pico-8 play session: no input (idle)

[t = 1 s] idle ~1s (no d-pad/buttons)
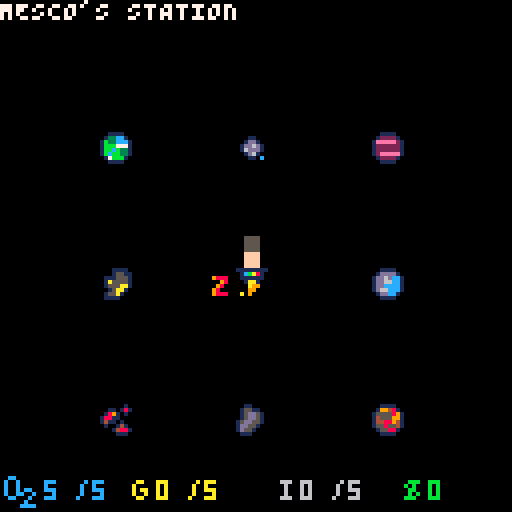
[t = 2 s] idle ~2s (no d-pad/buttons)
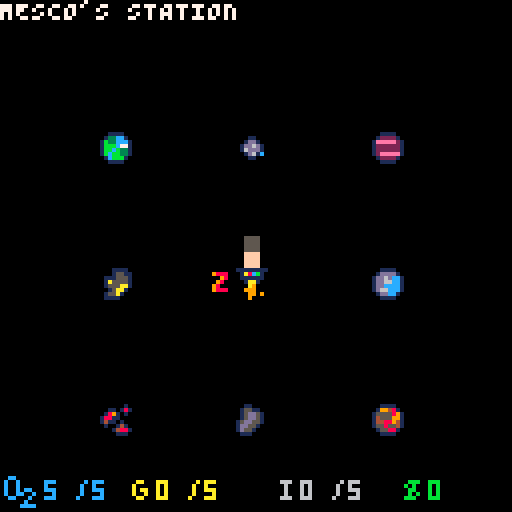
[t = 4 s] idle ~4s (no d-pad/buttons)
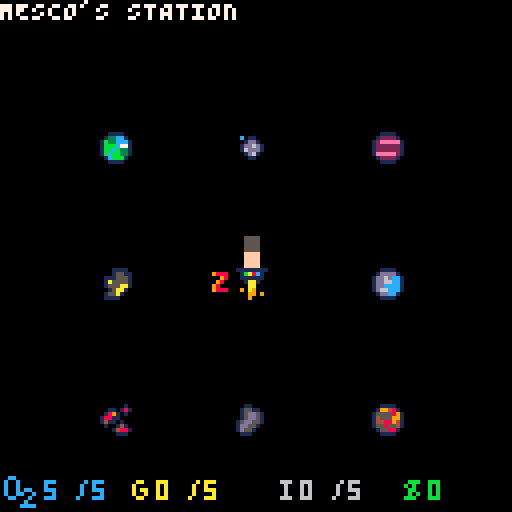
[t = 6 s] idle ~6s (no d-pad/buttons)
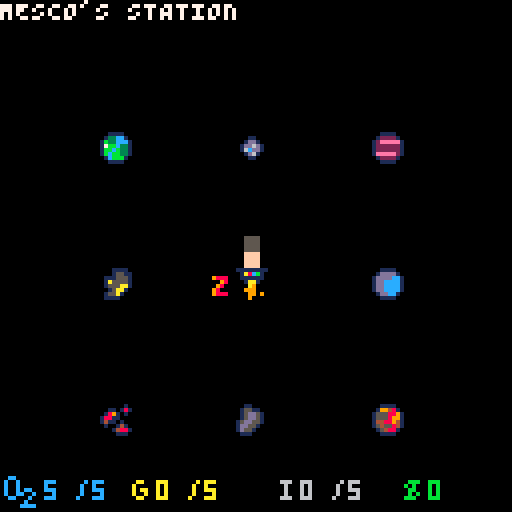

pico-8 cartridge
version 29
__lua__
--
--
---------------------------------------------------------------------------------
function _init()
	ismescocute=1
	introdone=0
	startgame=0
	gameend=0
	--
	planet1frame={16,17,18,19,20,21,22,23}
	planet1={}
	planet1.step=0
	planet1frametrg=1
	planet2frame={24,25,26,27,28,29,30,31}
	planet2={}
	planet2.step=0
	planet2frametrg=1
	planet3frame={32,33,34,35,36,37,38,39}
	planet3={}
	planet3.step=0	
	planet3frametrg=1
	planet4frame={40,41,42,43,44,45,46,47}
	planet4={}
	planet4.step=0	
	planet4frametrg=1
	planet5frame={48,49,50,51,52,53,54,55}
	planet5={}
	planet5.step=0
	planet5frametrg=1
	platformframe={1,2,3,4}
	platform={}
	platform.step=0
	platformframetrg=1
	--
	arrowlframe={56,57}
	arrowl={}
	arrowl.step=0
	arrowlframetrg=1
	arrowrframe={58,59}
	arrowr={}
	arrowr.step=0
	arrowrframetrg=1
	arrowuframe={60,61}
	arrowu={}
	arrowu.step=0
	arrowuframetrg=1
	arrowdframe={62,63}
	arrowd={}
	arrowd.step=0
	arrowdframetrg=1
	letterzframe={12,13}
	letterz={}
	letterz.step=0
	letterzframetrg=1
	letterxframe={14,15}
	letterx={}
	letterx.step=0
	letterxframetrg=1
	--
	mappos={25,33,59,33,93,33,25,67,59,67,93,67,25,101,59,101,93,101}
	randompostrigger=0
	--
	playerpos=5
	playerx=0
	playery=0
	onplanet=0
	--
	planettext={"GAS GIANT","WATERY PLANET","EARTH-LIKE PLANET BUT UGLY","THE MOON?","MESCO'S STATION","LAVA PLANET (HOT)","BROKEN PLANET","GOLD ASTEROID","IRON ASTEROID"}
	planetmoreinfo={"a"}
	--
	activeturn=1
	maxabletomove=1
	abletomove=maxabletomove
	moves=0
	firsttime=1
	zstuff=0
	--
	o2=5
	maxo2=5
	gold=0
	maxgold=5
	iron=0
	maxiron=5
	money=0




end
---------------------------------------------------------------------------------
function animations()
	planet1.step+=1
 	if(planet1.step%45==0) planet1frametrg+=1
 	if(planet1frametrg>8) planet1frametrg=1
	planet2.step+=1
 	if(planet2.step%25==0) planet2frametrg+=1
 	if(planet2frametrg>8) planet2frametrg=1
	planet3.step+=1
 	if(planet3.step%10==0) planet3frametrg+=1
 	if(planet3frametrg>8) planet3frametrg=1
	planet4.step+=1
 	if(planet4.step%2==0) planet4frametrg+=1
 	if(planet4frametrg>8) planet4frametrg=1
	planet5.step+=1 --------------------------------------PLANET5 ES AHORA PLANET6 MACHO SOY SUBNORMAL :))))))
 	if(planet5.step%32==0) planet5frametrg+=1
 	if(planet5frametrg>8) planet5frametrg=1
--
	platform.step+=1
 	if(platform.step%3==0) platformframetrg+=1
 	if(platformframetrg>4) platformframetrg=1
--
	arrowl.step+=1
 	if(arrowl.step%8==0) arrowlframetrg+=1
 	if(arrowlframetrg>2) arrowlframetrg=1
	arrowr.step+=1
 	if(arrowr.step%8==0) arrowrframetrg+=1
 	if(arrowrframetrg>2) arrowrframetrg=1
	arrowu.step+=1
 	if(arrowu.step%8==0) arrowuframetrg+=1
 	if(arrowuframetrg>2) arrowuframetrg=1
	arrowd.step+=1
 	if(arrowd.step%8==0) arrowdframetrg+=1
 	if(arrowdframetrg>2) arrowdframetrg=1
--
	letterz.step+=1
 	if(letterz.step%8==0) letterzframetrg+=1
 	if(letterzframetrg>2) letterzframetrg=1
	letterx.step+=1
 	if(letterx.step%8==0) letterxframetrg+=1
 	if(letterxframetrg>2) letterxframetrg=1




end
--
function planetstuff()
	spr((planet1frame[planet1frametrg]),mappos[(planet1val*2)-1],mappos[(planet1val*2)])	--GAS PLANET
	spr((planet2frame[planet2frametrg]),mappos[(planet2val*2)-1],mappos[(planet2val*2)])	--WATERY ONE
	spr((planet3frame[planet3frametrg]),mappos[(planet3val*2)-1],mappos[(planet3val*2)])	--EARTH LIKE ONE
	spr((planet4frame[planet4frametrg]),mappos[(planet4val*2)-1],mappos[(planet4val*2)])	--MOON LIKE ONE
	spr((platformframe[platformframetrg]),mappos[(planet5val*2)-1],mappos[(planet5val*2)])	--STATION
	spr((planet5frame[planet5frametrg]),mappos[(planet6val*2)-1],mappos[(planet6val*2)])	--LAVA PLANET
	spr((5),mappos[(planet7val*2)-1],mappos[(planet7val*2)])								--BROKEN PLANET
	spr((6),mappos[(planet8val*2)-1],mappos[(planet8val*2)])								--GOLDEN ASTEROID
	spr((7),mappos[(planet9val*2)-1],mappos[(planet9val*2)])								--IRON ASTEROID
end
--
function randompos()
	repeat
	planet1val=(flr(rnd(9)))+1
	until not (planet1val==5)
	repeat
		planet2val=(flr(rnd(9)))+1
	until not (planet1val==planet2val or planet2val==5)
	repeat
		planet3val=(flr(rnd(9)))+1
	until not (planet1val==planet3val or planet2val==planet3val or planet3val==5)
	repeat
		planet4val=(flr(rnd(9)))+1
	until not (planet1val==planet4val or planet2val==planet4val or planet3val==planet4val or planet4val==5)
	planet5val=5
	repeat
		planet6val=(flr(rnd(9)))+1
	until not (planet1val==planet6val or planet2val==planet6val or planet3val==planet6val or planet4val==planet6val or planet6val==5)
	repeat
		planet7val=(flr(rnd(9)))+1
	until not (planet1val==planet7val or planet2val==planet7val or planet3val==planet7val or planet4val==planet7val or planet6val==planet7val or planet7val==5)
	repeat
		planet8val=(flr(rnd(9)))+1
	until not (planet1val==planet8val or planet2val==planet8val or planet3val==planet8val or planet4val==planet8val or planet6val==planet8val or planet7val==planet8val or planet8val==5)
	repeat
		planet9val=(flr(rnd(9)))+1
	until not (planet1val==planet9val or planet2val==planet9val or planet3val==planet9val or planet4val==planet9val or planet6val==planet9val or planet7val==planet9val or planet8val==planet9val or planet9val==5)
	--

end
--
function playerpositions()
	--1
	if playerpos==1 then
		spr(0,25,25)
		playerx=25
		playery=25
	end
	--2
	if playerpos==2 then
		spr(0,59,25)
		playerx=59
		playery=25
	end
	--3
	if playerpos==3 then
		spr(0,93,25)
		playerx=93
		playery=25
	end
	--4
	if playerpos==4 then
		spr(0,25,59)
		playerx=25
		playery=59
	end
	--5
	if playerpos==5 then
		spr(0,59,59)
		playerx=59
		playery=59
	end
	--6
	if playerpos==6 then
		spr(0,93,59)
		playerx=93
		playery=59
	end
	--7
	if playerpos==7 then
		spr(0,25,93)
		playerx=25
		playery=93
	end
	--8
	if playerpos==8 then
		spr(0,59,93)
		playerx=59
		playery=93
	end
	--9
	if playerpos==9 then
		spr(0,93,93)
		playerx=93
		playery=93
	end
end
function tooltip()
	--tooltip text bout where u at (also allows the use of zstuffs)
	if playerpos==planet1val then
		print (planettext[1],0,0,7)
		onplanet=1
	end
	if playerpos==planet2val then
		print (planettext[2],0,0,7)
		onplanet=2
	end
	if playerpos==planet3val then
		print (planettext[3],0,0,7)
		onplanet=3
	end
	if playerpos==planet4val then
		print (planettext[4],0,0,7)
		onplanet=4
	end
	if playerpos==planet5val then
		print (planettext[5],0,0,7)
		onplanet=5
	end
	if playerpos==planet6val then
		print (planettext[6],0,0,7)
		onplanet=6
	end
	if playerpos==planet7val then
		print (planettext[7],0,0,7)
		onplanet=7
	end
	if playerpos==planet8val then
		print (planettext[8],0,0,7)
		onplanet=8
		ablezstuff=1
	end
	if playerpos==planet9val then
		print (planettext[9],0,0,7)
		onplanet=9
		ablezstuff=1

	end
end
--
function playermovement()
	if abletomove>0 then
		if (btn(0)) and not ((btn(1)) or (btn(2)) or (btn(3))) then
			if not (playerpos==1 or playerpos==4 or playerpos==7) then
				spr((arrowlframe[arrowlframetrg]),playerx-8,playery)
				spr((letterxframe[letterxframetrg]),playerx-8,playery-8)
				if btnp(5) then
					playerpos-=1
					abletomove-=1
					firsttime=0
				end
			end
		end
		if (btn(1)) and not ((btn(0)) or (btn(2)) or (btn(3))) then
			if not (playerpos==3 or playerpos==6 or playerpos==9) then
				spr((arrowrframe[arrowrframetrg]),playerx+8,playery)
				spr((letterxframe[letterxframetrg]),playerx+8,playery-8)
				if btnp(5) then
					playerpos+=1
					abletomove-=1
					firsttime=0
				end
			end
		end
		if (btn(2)) and not ((btn(0)) or (btn(1)) or (btn(3))) then
			if not (playerpos==1 or playerpos==2 or playerpos==3) then
				spr((arrowuframe[arrowuframetrg]),playerx,playery-8)
				spr((letterxframe[letterxframetrg]),playerx-8,playery-8)
				if btnp(5) then
					playerpos-=3
					abletomove-=1
					firsttime=0
				end
			end
		end
		if (btn(3)) and not ((btn(0)) or (btn(1)) or (btn(2))) then
			if not (playerpos==7 or playerpos==8 or playerpos==9) then
				spr((arrowdframe[arrowdframetrg]),playerx,playery+18)
				spr((letterxframe[letterxframetrg]),playerx-8,playery+18)
				if btnp(5) then
					playerpos+=3
					abletomove-=1
					firsttime=0
				end
			end
		end
	end
end
--
function turnpass()
	if firsttime==0 then
		spr((letterxframe[letterzframetrg]),playerx+8,playery+8)
	end
	if ablezstuff==1 then
		spr((letterzframe[letterzframetrg]),playerx-8,playery+8)
	end
	if (btnp(5)) and not ((btn(0)) or (btn(1)) or (btn(2)) or (btn(3)) or (btn(4))) then
		if onplanet==5 then
			if firsttime==0 then
				abletomove=maxabletomove
				o2-=1
			end
		end
		if onplanet==7 then
			--
			abletomove=maxabletomove
			o2-=2
			--
		end
		if onplanet==1 or onplanet==2 or onplanet==3 or onplanet==4 or onplanet==6 or onplanet==8 or onplanet==9 then
			--
			abletomove=maxabletomove
			o2-=1
			--
		end
	end
	if btnp(4) and not ((btn(0)) or (btn(1)) or (btn(2)) or (btn(3)) or (btn(5))) then
		if onplanet==8 then
			if gold<maxgold then
				gold+=1
				--
				abletomove=maxabletomove
				o2-=1
				--
			else
			end
		end
		if onplanet==9 then
			if iron<maxiron then
				iron+=1
				--
				abletomove=maxabletomove
				o2-=1
				--
			else
			end
		end
		
	end
end
--
function hud()
--o2
spr(8,1,119)
print (o2,11,120,12)
print ("/",19,120,12)
print (maxo2,23,120,12)
--gold
spr(9,31,119)
print (gold,39,120,10)
print ("/",47,120,10)
print (maxgold,51,120,10)
--iron
spr(10,67,119)
print (iron,75,120,6)
print ("/",83,120,6)
print (maxiron,87,120,6)

--money
spr(11,99,119)
print (money,107,120,11)
--tooltip help
--print ("z STANDS FOR zMINING",2,100,7)
--print ("x STANDS FOR xCHILL",2,110,7)



end
--
function intro()
	cls()
	spr(0,59,59)
	print ("mesco's station",33,70)
	print ("PRESS z TO BEGIN",32,82)
	if (btn(4)) then 
	introdone=1 
	startgame=1
	end
end
--
--
function upgradestation()
	if playerpos==5 then
		spr((letterzframe[letterzframetrg]),playerx-8,playery+8)
		if btn(4) then
			cls()
		end
	end

end

function game()
	cls()
	hud()
	if randompostrigger==0 then
		randompos()
		randompostrigger=1
	end
	planetstuff()
	playermovement()
	playerpositions()
	tooltip()
	turnpass()
	upgradestation()

end

function gameend()
	cls()
	print ("game_end")


end

function _update()
	animations()
end

function _draw()
	if introdone==0 then intro() end
	if startgame==1 then game() end
	if gameend==1 then gameend() end
end
---------------------------------------------------------------------------------
---------------------------------------------------------------------------------
---------------------------------------------------------------------------------
---------------------------------------------------------------------------------
__gfx__
00555500111111111111111111111111111111110000001000011110001100000cc0000000000000000000000000000000000000000000000000000000000000
0055550001cba810018cba1001a8cb1001ba8c10001101810001551101551100c00c0000000aa00000066600000bbb0000000000009888000000000000989800
00555500011111100111111001111110011111100189101001115551015dd510c00c000000a000000000600000b0b00000988800000098000098980000989800
00555500001aa100001aa100001aa100001aa1001881100001a55551015dd510c00c0cc000a0aa0000006000000bb00000009800000980000098980000098000
00ffff00000a990000aaa000000a9000000aa0001411010001555aa115dd5510c00cc00c00a00a0000006000000b0b0000098000009800000009800000989800
00ffff0000099000000a990000999000090a9000010014100015aa101dd551000cc000c0000aa0000006660000bbb00000980000009888000098980000989800
00ffff000a090000000990000009909000099090000148810155a1001d55100000000c0000000000000000000000000000988800000000000098980000000000
00ffff00000000000009000000090000000900000000111001111000011100000000cccc00000000000000000000000000000000000000000000000000000000
00111100001111000011110000111100001111000011110000111100001111000011110000111100001111000011110000111100001111000011110000111100
012222100122221001222210012222100122221001222210012222100122221001dddd1001dddd1001dddd1001dddd1001d6dd1001dddd1001dddd1001dddd10
1eeeee2112eeeee1122eeee11222eee11e222ee11ee222e11eee22211eeee2211d666cc11dd6dcc11ddddcc11ddddcc11d6666c11ddd66c11ddd6cc11d66dcc1
12222221122222211222222112222221122222211222222112222221122222211dd666c11dd66cc11ddcccc11ddc6cc11ddc66c11ddc66c11ddcccc11dd66cc1
122222211222222112222221122222211222222112222221122222211222222116dc6cc11ddcccc11ddcccc11ddcccc11ddcccc11ddcccc11ddcccc11ddcccc1
12eeeee11eeeee211eeee2211eee22211ee222e11e222ee11222eee1122eeee11666ccc11d66ccc11ddcccc11ddcccc11d66ccc11d666cc11d6cccc1166cccc1
01222210012222100122221001222210012222100122221001222210012222100166cc1001ddcc1001ddcc1001d6cc1001d6cc100166cc10016dcc10016dcc10
00111100001111000011110000111100001111000011110000111100001111000011110000111100001111000011110000111100001111000011110000111100
0011110000111100001111000011110000111100001111000011110000111100c000000000000000000000000000000000000000000000000000000000000000
0133cc100133cc100133cc100133cc100133cc100133cc100133cc100133cc10000110000001100000011000000110000001100000011000000110000c011000
1b33ccc11b33ccc11b33ccc11b33ccc11b33ccc11b33ccc11b33ccc11b33ccc1001dd1000c1dd100001dd100001dd100001dd100001dd100001dd100001dd100
1777c3311b7773311bb777311bbb77711bbbc7711bbbc37117bbc331177bc33101dd6d1001dd6d1001dd6d1001dd6d1001dd6d1001dd6d1001dd6d1001dd6d10
1bbcb3311bbcb3311bbcb3311bbcb3311bbcb3311bbcb3311bbcb3311bbcb331016ddd10016ddd10016cdd10016ddd10016ddd10016ddd10016ddd10016ddd10
1bcbb3311bcbb3311bcbb3311bcbb3311bcbb3311bcbb3311bcbb3311bcbb331001d6100001d6100001d6100001d6100001d6100001d61c0001d6100001d6100
01cb771001c77b100177bb10017bbb1001cbbb1001cbbb1001cbbb1001cbb710000110000001100000011000000110c000011000000110000001100000011000
0011110000111100001111000011110000111100001111000011110000111100000000000000000000000000000000000000000c000000000000000000000000
00111100001111000011110000111100001111000011110000111100001111000000000000000000000000000000000000000000000980000000000000000000
01994810019948100199481001994810019948100199481001994810019948100009000000900000000090000000090000098000009888000009800000000000
14555591155558911555889115998891149988911499889114995551149555910098000009800000000089000000089000988800098888800009800000098000
14455591145559911555899115598991154989911449899114498551144555910988999098899900099988900099988909888880000980000009800000098000
14488941144889411448894114488941144889411448894114488941144889410888888088888800088888800088888800098000000980000988888000098000
15558551155855411545584114558841155488411448884114485551145555510088000008800000000088000000088000098000000980000098880009888880
01558810015588100154881001448810014488100144881001445510014555100008000000800000000080000000080000098000000000000009800000988800
00111100001111000011110000111100001111000011110000111100001111000000000000000000000000000000000000000000000000000000000000098000
0000008000000080bb000080111111110cc000b00aa0000066600000000000000000000000000000000000000000000000000000000000000000000000000000
0000080800606808bbbb080801cba810c00c0bbba000000006000000000000000000000000000000000000000000000000000000000000000000000000000000
4444440006c6c60000bbb00001111180c00c0000a0aa000006000000000000000000000000000000000000000000000000000000000000000000000000000000
45aa540006c6c6000000bbb000bbb808c00c0cc0a00a0bbb06000bbb000000000000000000000000000000000000000000000000000000000000000000000000
4444440006c6c6000000bbb00b0b0000c00cc00c0aa0b0b06660b0b0000000000000000000000000000000000000000000000000000000000000000000000000
4555540006c6c60000bbb00000bb00000cc000c00c000bb00c000bb0000000000000000000000000000000000000000000000000000000000000000000000000
4555540006c6c600bbbb000000b0b00000000c0000c00b0b00c00b0b000000000000000000000000000000000000000000000000000000000000000000000000
4444440006666600bb0000000bbb00000000cccc0c00bbb00c00bbb0000000000000000000000000000000000000000000000000000000000000000000000000
0000008000000080bb00008011111111000000000000000000000000000000000000000000000000000000000000000000000000000000000000000000000000
0000080800606808bbbb080801cba810000000000000000000000000000000000000000000000000000000000000000000000000000000000000000000000000
4444448006c6c68000bbb08001111180000000000000000000000000000000000000000000000000000000000000000000000000000000000000000000000000
45aa580806c6c8080000b8b800bbb808000000000000000000000000000000000000000000000000000000000000000000000000000000000000000000000000
4444440006c6c6000000bbb00b0b0080000000000000000000000000000000000000000000000000000000000000000000000000000000000000000000000000
4555540006c6c60000bbb00000bb0808000000000000000000000000000000000000000000000000000000000000000000000000000000000000000000000000
4555540006c6c600bbbb000000b0b000000000000000000000000000000000000000000000000000000000000000000000000000000000000000000000000000
4444440006666600bb0000000bbb0000000000000000000000000000000000000000000000000000000000000000000000000000000000000000000000000000
0000008000000080bb00008011111111000000000000000000000000000000000000000000000000000000000000000000000000000000000000000000000000
0000080800606808bbbb080801cba810000000000000000000000000000000000000000000000000000000000000000000000000000000000000000000000000
4444448006c6c68000bbb08001111180000000000000000000000000000000000000000000000000000000000000000000000000000000000000000000000000
45aa580806c6c8080000b8b800bbb808000000000000000000000000000000000000000000000000000000000000000000000000000000000000000000000000
4444448006c6c6800000bb800b0b0080000000000000000000000000000000000000000000000000000000000000000000000000000000000000000000000000
4555580806c6c80800bbb80800bb0808000000000000000000000000000000000000000000000000000000000000000000000000000000000000000000000000
4555540006c6c600bbbb000000b0b080000000000000000000000000000000000000000000000000000000000000000000000000000000000000000000000000
4444440006666600bb0000000bbb0808000000000000000000000000000000000000000000000000000000000000000000000000000000000000000000000000
__map__
0000000000000000000000000600060000000000000000000000000000000000000000000000000000000000000000000000000000000000000000000000000000000000000000000000000000000000000000000000000000000000000000000000000000000000000000000000000000000000000000000000000000000000
